Run: headless pygame with SDL's dummy video driver; simulated clock (each Clock.tick advances the game by its frame time, no real sleeping); random seed 0; keys injected as events and as key.get_pressed() state; no mouse input.
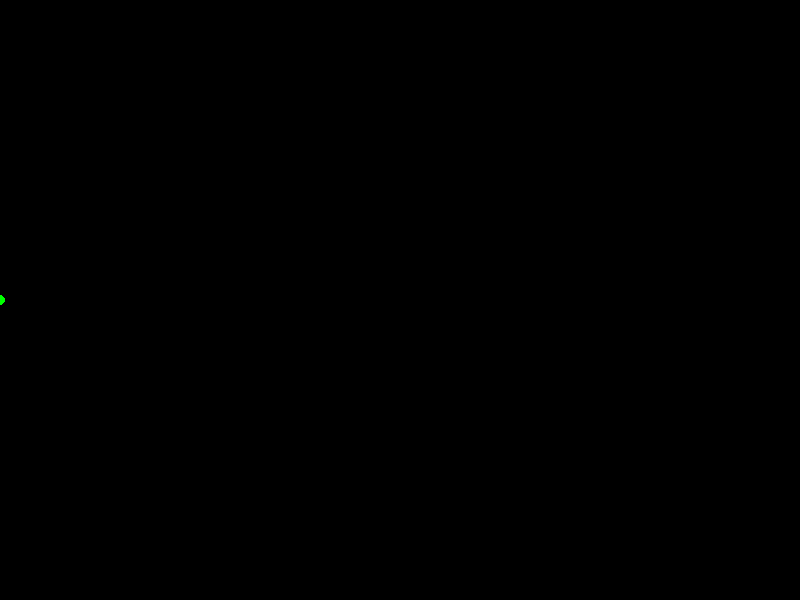
Frame 1 of 3 · flips 1–60 · no input
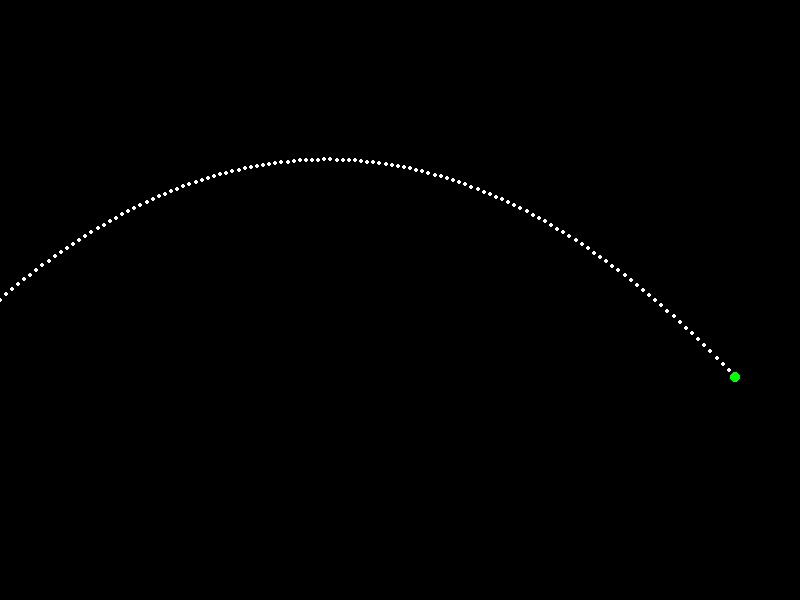
Frame 2 of 3 · flips 61–180 · tapped SPACE, RETURN · held RIGHT (→), D
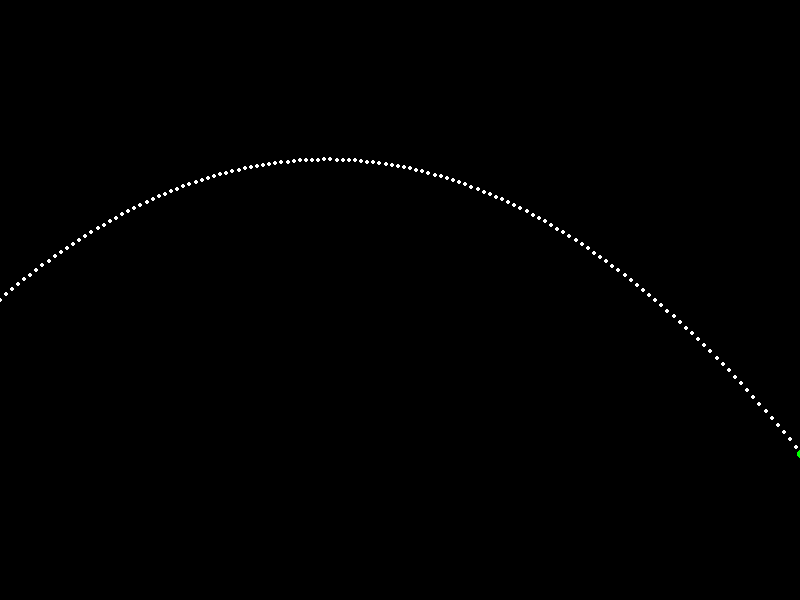
Frame 3 of 3 · flips 181–300 · held DOWN (↓), S (game ended)

The pygame program that drew these frames:

import pygame, math, sys
import pygame
import math
WIDTH = 800
HEIGHT = 600
FPS = 60
GRAVITY = 9.806

# Define colors
WHITE = (255, 255, 255)
BLACK = (0, 0, 0)
GREEN = (0, 255, 0)
RED = (255, 0, 0)

# Initialize Pygame
pygame.init()
screen = pygame.display.set_mode((WIDTH, HEIGHT))
clock = pygame.time.Clock()

# Define the projectile class
class Projectile:
    def __init__(self, x, y, v0, angle):
        
        self.x = x
        self.y = y
        self.v0 = v0
        self.angle = angle
        self.delta_time = 0.1#setting the time step or time increment used in the numerical integration of the projectile motion equations. The variable self.dt represents the amount of time that passes between each update of the projectile's position and velocity in the update method.
        self.vx = 0#v0 * math.cos(math.radians(angle))
        #self.vy = -v0 * math.sin(math.radians(angle))
        self.vy = 0#-v0 * math.sin(math.radians(angle)) + 0.5 * GRAVITY * self.dt
        self.time = 0
        self.radius=5
       
    def update(self):
        self.time += self.delta_time        
        #x=x0+Vxt
        #x=Vx×t  
        self.x += self.vx*self.delta_time
     
        #y=y0+v0yt-1/2gt2   
        #y=h+Vy*t−(g×t2)/2    no inicio h=y0 altura inicial
        self.y += self.vy*self.delta_time - (GRAVITY*self.delta_time**2)/2
        self.vy += GRAVITY*self.delta_time
        
    def get_position(self):
        return (self.x, self.y)
    
    def is_on_screen(self):
        return 0 <= self.x <= WIDTH and 0 <= self.y <= HEIGHT
    
    def draw(self, surface):
        pygame.draw.circle(surface, GREEN, (int(self.x), int(self.y)), self.radius)

# Define the main function
    ##################
    ##################
    ##################

def main():
    projectile = Projectile(0, HEIGHT/2, 80, 40) 

    # Initialize flag variables
    shoot = False
    hit = False

    # Create an empty list to store the positions
    positions = []

    # Main loop
    running = True
    while running:
        # Handle events
        for event in pygame.event.get():
            if event.type == pygame.QUIT:
                running = False
            elif event.type == pygame.KEYDOWN:
                if event.key == pygame.K_ESCAPE:
                    running = False
                elif event.key == pygame.K_SPACE:
                    shoot = True
                    #Vx = V0×cos(α)
                    projectile.vx=projectile.v0*math.cos(math.radians(projectile.angle))
                    
                    #Vy = V0×sin(α)
                    projectile.vy=-projectile.v0*math.sin(math.radians(projectile.angle))

                    #time of flight
                    #t=2V/g(sinα).
                    #t=2*projectile.v0/GRAVITY*math.sin(math.radians(projectile.angle)) 
                    #print("time of flight", t) 
        # Update the projectile and time
        if shoot:
            projectile.update()            
       
        # Check if the projectile is still on the screen
        if projectile.is_on_screen():
            # Add the position to the list
            positions.append(projectile.get_position())
        else:
            # Stop the simulation
            running = False

        # Clear the screen
        screen.fill(BLACK)
     
        # Draw the positions
        for position in positions:
            pygame.draw.circle(screen, WHITE, position, 2)

        # Draw the projectile
        projectile.draw(screen)

        # Update the screen
        pygame.display.flip()

        # Wait for the next frame
        clock.tick(FPS)

    # Done
    pygame.quit()

# Call the main function
if __name__ == "__main__":
    main()
